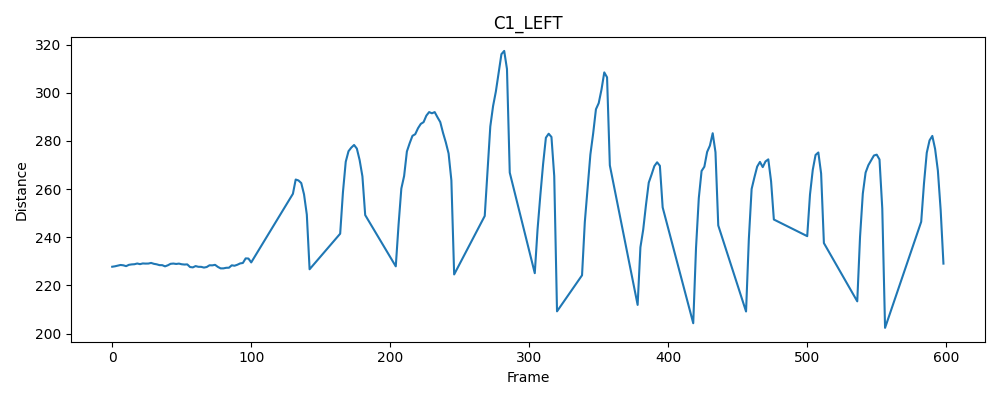

Source data for this figure (header and first rows):
frame, distance
0, 227.8
2, 228
4, 228.2
6, 228.5
8, 228.4
10, 228
12, 228.6
14, 228.7
16, 228.8
18, 229.1
20, 228.8
22, 229.1
24, 229.1
26, 229.1
28, 229.4
30, 229
32, 228.8
34, 228.4
36, 228.4
38, 227.9
40, 228.4
42, 229
44, 229.1
46, 228.9
48, 229.1
50, 228.8
52, 228.7
54, 228.7
56, 227.7
58, 227.5
60, 228
62, 227.7
64, 227.7
66, 227.4
68, 227.7
70, 228.4
72, 228.3
74, 228.6
76, 227.7
78, 227.1
80, 227.1
82, 227.3
84, 227.4
86, 228.4
88, 228.2
90, 228.6
92, 229.1
94, 229.3
96, 231.2
98, 231.2
100, 229.6
130, 258
132, 264
134, 263.6
136, 262.5
138, 257.8
140, 249.4
142, 226.7
164, 241.5
166, 258.8
... 118 more rows
